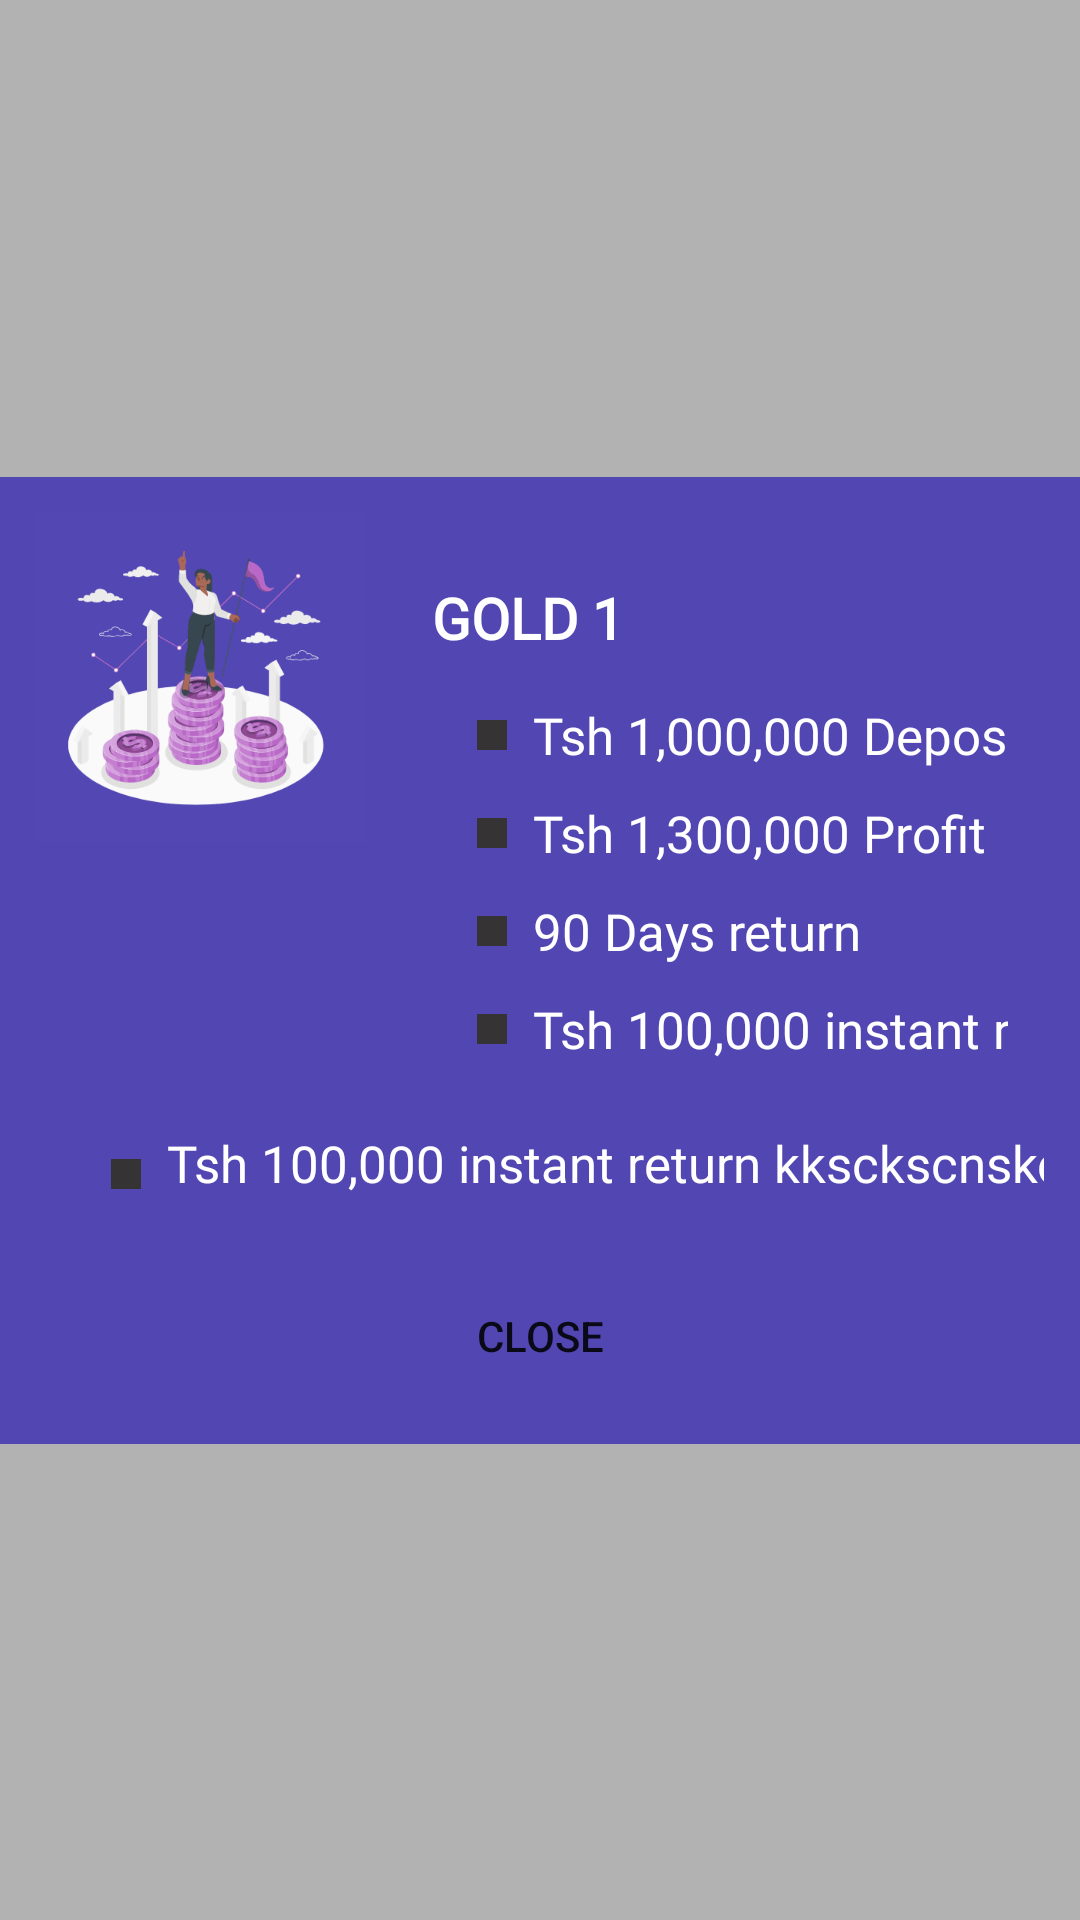

Reconstruct the res/layout file that produces this screen, plus the resources it refers to.
<!-- AndroidManifest.xml: application theme Theme.LuckWheel -->
<!-- res/layout/vip_dialog.xml -->
<?xml version="1.0" encoding="utf-8"?>
<androidx.constraintlayout.widget.ConstraintLayout xmlns:android="http://schemas.android.com/apk/res/android"
    xmlns:tools="http://schemas.android.com/tools"
    android:layout_width="match_parent"
    android:layout_height="match_parent"
    android:background="#4D000000"
    android:id="@+id/auth_panel"
    xmlns:app="http://schemas.android.com/apk/res-auto">

    <LinearLayout
        android:id="@+id/signup_container"
        android:layout_width="wrap_content"
        android:layout_height="wrap_content"
        android:background="#5247B2"
        android:orientation="vertical"
        android:visibility="visible"
        android:padding="12dp"
        app:layout_constraintBottom_toBottomOf="parent"
        app:layout_constraintEnd_toEndOf="parent"
        app:layout_constraintStart_toStartOf="parent"
        app:layout_constraintTop_toTopOf="parent">

        <LinearLayout
            android:layout_width="match_parent"
            android:layout_height="match_parent"
            android:orientation="horizontal">

            <ImageView
                android:id="@+id/imageView3"
                android:layout_width="110dp"
                android:layout_height="110dp"
                android:src="@drawable/gillu" />

            <LinearLayout
                android:layout_width="wrap_content"
                android:layout_height="wrap_content"
                android:background="#5247B2"
                android:orientation="vertical"
                android:padding="12dp"
                android:visibility="visible"
                app:layout_constraintBottom_toBottomOf="parent"
                app:layout_constraintEnd_toEndOf="parent"
                app:layout_constraintStart_toStartOf="parent"
                app:layout_constraintTop_toTopOf="parent">

                <TextView
                    android:id="@+id/k0"
                    android:layout_width="360dp"
                    android:layout_height="wrap_content"
                    android:fontFamily="@font/playfair_normal"
                    android:padding="10dp"
                    android:text="BENEFITS"
                    android:visibility="gone"
                    android:textAlignment="textStart"
                    android:textColor="#FFFFFF"
                    android:textSize="19sp"
                    android:textStyle="bold" />


                <TextView
                    android:id="@+id/viptype"
                    android:layout_width="360dp"
                    android:layout_height="wrap_content"
                    android:fontFamily="@font/playfair_normal"
                    android:padding="10dp"
                    android:text="GOLD 1"
                    android:textAlignment="textStart"
                    android:textColor="#FFFFFF"
                    android:textSize="19sp"
                    android:textStyle="bold" />


                <TextView
                    android:id="@+id/z0"
                    android:layout_width="360dp"
                    android:layout_height="wrap_content"
                    android:layout_marginStart="20dp"
                    android:drawableStart="@drawable/poin_squire"
                    android:fontFamily="@font/playfair_normal"
                    android:padding="5dp"
                    android:text="  Tsh 1,000,000 Deposit"
                    android:textAlignment="textStart"
                    android:textColor="@color/white"
                    android:textSize="17sp"
                    android:textStyle="normal" />

                <TextView
                    android:id="@+id/z1"
                    android:layout_width="360dp"
                    android:layout_height="wrap_content"
                    android:layout_marginStart="20dp"
                    android:drawableStart="@drawable/poin_squire"
                    android:fontFamily="@font/playfair_normal"
                    android:padding="5dp"
                    android:text="  Tsh 1,300,000 Profit"
                    android:textAlignment="textStart"
                    android:textColor="@color/white"
                    android:textSize="17sp"
                    android:textStyle="normal" />

                <TextView
                    android:id="@+id/z2"
                    android:layout_width="360dp"
                    android:layout_height="wrap_content"
                    android:layout_marginStart="20dp"
                    android:drawableStart="@drawable/poin_squire"
                    android:fontFamily="@font/playfair_normal"
                    android:padding="5dp"
                    android:text="  90 Days return"
                    android:textAlignment="textStart"
                    android:textColor="@color/white"
                    android:textSize="17sp"
                    android:textStyle="normal" />

                <TextView
                    android:id="@+id/z3"
                    android:layout_width="360dp"
                    android:layout_height="wrap_content"
                    android:layout_marginStart="20dp"
                    android:drawableStart="@drawable/poin_squire"
                    android:fontFamily="@font/playfair_normal"
                    android:padding="5dp"
                    android:text="  Tsh 100,000 instant return"
                    android:textAlignment="textStart"
                    android:textColor="@color/white"
                    android:textSize="17sp"
                    android:textStyle="normal" />



            </LinearLayout>
        </LinearLayout>

        <TextView
            android:id="@+id/k1"
            android:layout_width="20000dp"
            android:layout_height="40dp"
            android:layout_marginStart="20dp"
            android:drawableStart="@drawable/poin_squire"
            android:fontFamily="@font/playfair_normal"
            android:padding="5dp"
            android:singleLine="true"
            android:text="  Tsh 100,000 instant return kksckscnskcbdhcbdhbcdhbcdhbcscbsdhcbdshcbdcbdhcbdsjcbsjcbdsjcsjcdbcdsbhsd"
            android:textAlignment="textStart"
            android:textColor="@color/white"
            android:textSize="17sp"
            android:textStyle="normal" />

        <Button
            android:id="@+id/close"
            android:layout_width="match_parent"
            android:layout_height="wrap_content"
            android:background="@drawable/rounded_button_background"
            android:layout_marginTop="10dp"
            android:text="Close" />
    </LinearLayout>

</androidx.constraintlayout.widget.ConstraintLayout>
<!-- resources referenced by this layout -->
<resources>
  <!-- drawable gillu: png bitmap (drawable, 269050 bytes) -->
  <!-- drawable poin_squire (drawable) -->
  <?xml version="1.0" encoding="utf-8"?>
  <shape android:shape="rectangle"  xmlns:android="http://schemas.android.com/apk/res/android">
  <solid android:color="#353333"/>
      <size android:height="10dp" android:width="10dp"/>
  </shape>
  <style name="Theme.LuckWheel" parent="Theme.MaterialComponents.DayNight.DarkActionBar">
          
          <item name="colorPrimary">@color/purple_500</item>
          <item name="colorPrimaryVariant">@color/purple_700</item>
          <item name="colorOnPrimary">@color/white</item>
          
          <item name="colorSecondary">@color/teal_200</item>
          <item name="colorSecondaryVariant">@color/teal_700</item>
          <item name="colorOnSecondary">@color/black</item>
          
          <item name="android:statusBarColor" tools:targetApi="l">?attr/colorPrimaryVariant</item>
          
      </style>
  <!-- not gathered from this repository: default colours our renderer supplied (Android Studio template values) -->
  <color name="purple_500">#FF6200EE</color>
  <color name="purple_700">#FF3700B3</color>
  <color name="teal_200">#FF03DAC5</color>
  <color name="teal_700">#FF018786</color>
  <color name="black">#FF000000</color>
  <color name="white">#FFFFFFFF</color>
</resources>
